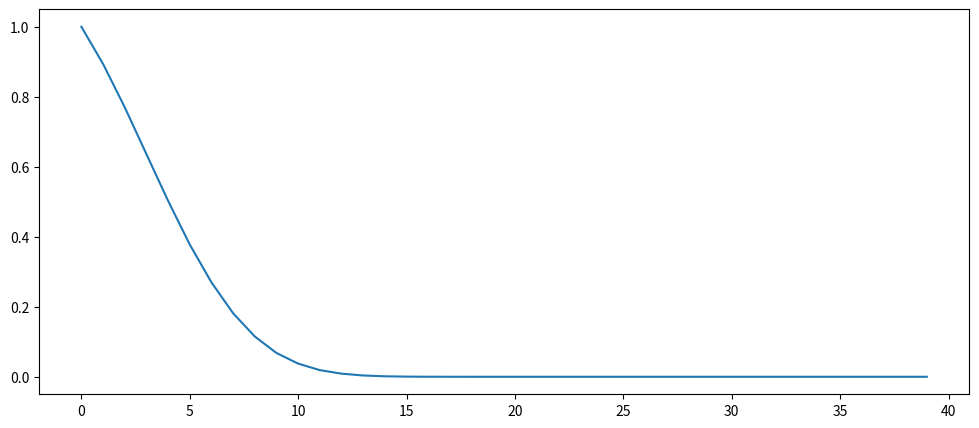
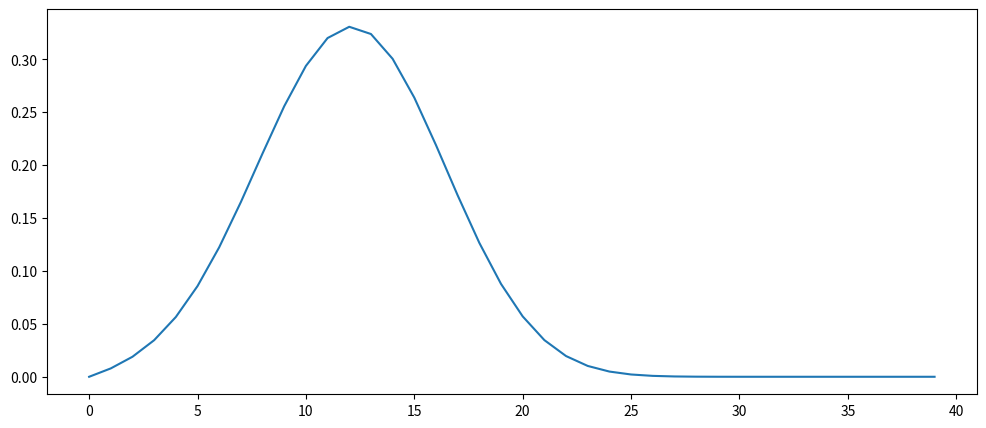
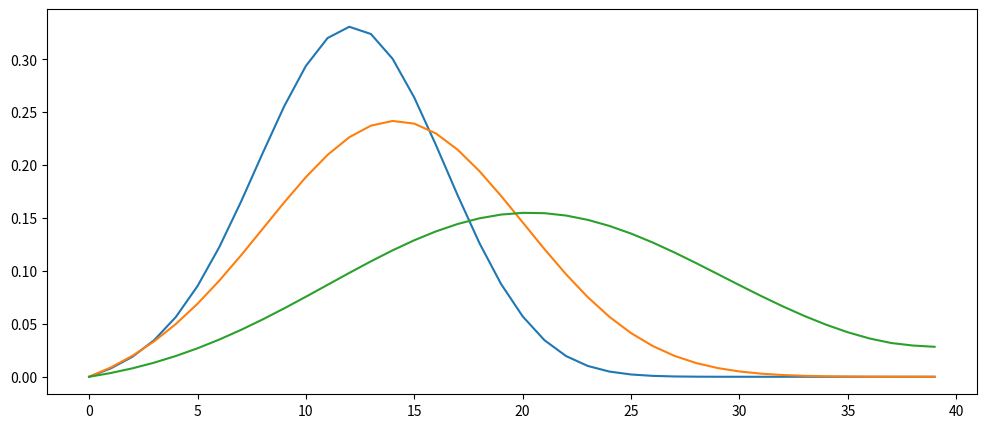

The script that saved these images, in order: (Note: this script raises an exception after producing the figures.)
#!/usr/bin/env python
# coding: utf-8

# (advection:solution)=
# ### Advection diffusion equation
# 
# **Task 4**: Solve the Advection-Diffusion equation, with the following initial and boundary conditions: at t=0 , 𝑐$_0$=0; for all subsequent times, 𝑐=0 at x=0, 𝑐=1 at 𝑥=𝐿=1, 𝑢=1.0 and K=0.1. Integrate over 0.05 s with a Δ𝑡=0.0028. Plot the results and the dimensionless time scales. Increase gradually Δ𝑡 and analyse the results. Once you understand what is happening, set again Δ𝑡=0.0028 and gradually increase the wind speed. Discuss the results.
# 

# In[1]:


import numpy as np
import matplotlib.pyplot as plt
import math

get_ipython().run_line_magic('matplotlib', 'inline')


def advection_diffusion(u, K, integration, dt, Nx):
    """ Simple advection-diffusion equation.
    
    integration :: Integration time in seconds
    Nx          :: Number of grid points
    dt          :: time step in seconds
    K           :: turbulent diffusivity
    u           :: Speed of fluid
    """
    
    # Definitions and assignments
    a   = 0.                # Left border
    b   = 1.                # Right border
    dx  = (b-a)/Nx          # Distance between grid points

    # Define the boundary conditions
    bc_l  = 1       # Left BC
    bc_r  = 0       # Right BC

    # Define index arrays 
    k   = np.arange(1,Nx-1)
    kr  = np.arange(2,Nx)
    kl  = np.arange(0,Nx-2)

    # Initial quantity field
    phi = np.zeros(Nx)
                 
    # Set boundary condiiton
    phi[Nx-1] = bc_r
    phi[0] = bc_l

    # Dimensionless parameters
    d = (K*dt)/(dx**2)
    c = (u*dt)/dx

    # Time loop
    t = 0

    while t <= integration:
        # Update flux
        phi[k] = (1-2*d)*phi[k] + (d-(c/2))*phi[kr] + (d+(c/2))*phi[kl]
        t = t + dt    
        
    return(phi, dx, u, K, c, d)



# In[2]:


phi, dx, u, K, c, d = advection_diffusion(u=1.0, K=0.1, integration=0.05, dt=0.0028, Nx=40)
     
print('Dimensionless parameter c: {:.4f}'.format(c))
print('Dimensionless parameter d: {:.4f}'.format(d))

plt.figure(figsize=(12,5))
plt.plot(phi)
plt.show()


# In[3]:


# Define the CFL criteria
CFL = 0.7
print("required dt (advection) <= {:.4f} s".format((CFL * dx)/u))
print("required dt (diffusion) <= {:.4f} s".format(((CFL * dx**2))/(2*K)))
print('')   


# **Task 5**: Solve the Advection-Diffusion equation, with the following initial impulse signal and boundary conditions: 
# 
# \begin{align}
# c(n,0) &=exp^{\left(-\left(\frac{(x-10)}{2}\right)^2\right)} \\
# c(0,t) &=0 \\
# c(L,t) &=\frac{\partial c}{\partial x}=0
# \end{align}
# 
# Integrate the equation with K=0.1, u=1.0 over 0.05 s with a Δ𝑡=0.0028. Plot the results and the dimensionless time scales. Increase gradually Δ𝑡 and plot and analyse the results for different integration times.

# In[4]:


import numpy as np
import matplotlib.pyplot as plt
import math

get_ipython().run_line_magic('matplotlib', 'inline')


def advection_diffusion(u, K, integration, dt, Nx):
    """ Simple advection-diffusion equation.
    
    integration :: Integration time in seconds
    Nx          :: Number of grid points
    dt          :: time step in seconds
    K           :: turbulent diffusivity
    u           :: Speed of fluid
    """
    
    # Definitions and assignments
    a   = 0.                # Left border
    b   = 1.                # Right border
    dx  = (b-a)/Nx          # Distance between grid points

    # Define the boundary conditions
    bc_l  = 0       # Left BC
    bc_r  = 0       # Right BC

    # Define index arrays 
    k   = np.arange(1,Nx-1)
    kr  = np.arange(2,Nx)
    kl  = np.arange(0,Nx-2)

    # Initial temperature field
    phi = 1+np.sin((2*np.pi*np.arange(Nx))/Nx)
    phi = np.exp(-((np.arange(Nx)-10)/2)**2)
                 
    # Set boundary condiiton
    phi[Nx-1] = bc_r
    phi[0] = bc_l

    # Dimensionless parameters
    d = (K*dt)/(dx**2)
    c = (u*dt)/dx

    # Time loop
    t = 0
  
    while t <= integration:
        # Set BC
        phi[Nx-1] = phi[Nx-2]
        
        # Update flux
        phi[k] = (1-2*d)*phi[k] + (d-(c/2))*phi[kr] + (d+(c/2))*phi[kl]

        # Increate time
        t = t + dt    
        
    return(phi, dx, u, K, c, d)




# In[5]:


phi, dx, u, K, c, d = advection_diffusion(u=1.0, K=0.1, integration=0.05, dt=0.0028, Nx=40)

print("required dt (advection) <= {:.4f} s".format((0.3*dx)/u))
print("required dt (diffusion) <= {:.4f} s".format(((dx**2))/(2*K)))
print('')       
print('Courant number (c): {:.4f} (C<1)'.format(c))
print('Characteristic diffusion time (d): {:.4f}'.format(d))

plt.figure(figsize=(12,5))
plt.plot(phi)
plt.show()


# In[6]:


# Simulate evolution for different time steps
phi1, dx, u, K, c, d = advection_diffusion(u=1.0, K=0.1, integration=0.05, dt=0.0028, Nx=40)
phi2, dx, u, K, c, d = advection_diffusion(u=1.0, K=0.1, integration=0.1, dt=0.0028, Nx=40)
phi3, dx, u, K, c, d = advection_diffusion(u=1.0, K=0.1, integration=0.25, dt=0.0028, Nx=40)

# Plot the results
plt.figure(figsize=(12,5))
plt.plot(phi1)
plt.plot(phi2)
plt.plot(phi3)
plt.show()


# **Task 6**: Starting with the heat equation above simplify the equation to model the temperature evolution in the boundary layer from the surface up to H=2 km height. Assume a fair-weather condition with a subsidence of -0.001 m s-1. Also assume horizontal homogeneity. Parameterize the heat flux using the eddy-diffusivity closure with K=0.25 m s-2. Solve the simplified equation using the following initial and boundary conditions:
# 
# \begin{align}
# \theta(z,0)=290~K \\
# \overline{w'\theta'}(z,0)=0~W~m^{−2} \\
# \theta(0,t)=290+10 \cdot sin\left(\frac{2\pi \cdot t}{86400}\right)~K \\
# \theta(H,t)=\frac{\partial \theta}{\partial z}=0.01~K~m^{-1}
# \end{align}
# 
# - What happens when you increase the subsidence to -0.01 m s$^{-1}$? 
# - Plot the kinematic heat flux.
# - What is the maximum heat flux in W m$^{-2}$? Is this a realistic values for a fair-weather condition?
# - Calculate the heating rate in K per hour.

# In[7]:


def boundary_layer(w, K, integration, dt, Nz, H):
    """ Simple advection-diffusion equation.
    
    integration :: Integration time in seconds
    Nz          :: Number of grid points
    dt          :: time step in seconds
    K           :: turbulent diffusivity
    u           :: Speed of fluid
    """
    
    # Definitions and assignments
    a   = 0.                # Left border
    b   = H                 # Right border
    dz  = (b-a)/Nz          # Distance between grid points

    # Define the boundary conditions
    bc_t  = 0       # top BC
    bc_b  = 0       # bottom BC

    # Define index arrays 
    k   = np.arange(1,Nz-1)
    kr  = np.arange(2,Nz)
    kl  = np.arange(0,Nz-2)

    # Initial temperature field
    theta = 290 * np.ones(Nz)
    cov = np.zeros(Nz)
    theta_all = np.zeros((Nz,int(integration/dt)))
    cov_all = np.zeros((Nz,int(integration/dt)))

    # Dimensionless parameters
    d = (K*dt)/(dz**2)
    c = (w*dt)/dz
    
    t = 0
    
    for idx in range(int(integration/dt)):
        
        # Set BC top
        theta[Nz-1] = theta[Nz-2] + 0.01 * dz
        
        # Set BC surface
        theta[0] = 290 + 10.0 * np.sin((2*math.pi*t)/86400)
        
        # Update flux
        theta[k] = (1-2*d)*theta[k] + (d-(c/2))*theta[kr] + (d+(c/2))*theta[kl]
        theta_all[:,idx] = theta[:]
        
        # Calculate and store the covariance
        cov[k] = -K*((theta[kr]-theta[kl])/(2*dz))
        cov[0] = cov[1]
        cov_all[:,idx] = cov[:]
             
        # Increase time step
        t = t + dt
        
    return(theta_all, cov_all, np.arange(0, integration, dt), np.arange(0, Nz*dz, dz), u, K, c, d)


# In[8]:


def make_plot(data, x, z, levels, title, unit, xlab, zlab, cmap='RdBu_r'):
    """ Useful function for plotting 2D-fields as contour plot"""
    
    # Create figure
    fig, ax = plt.subplots(1,1,figsize=(18,5));
    cn0 = ax.contourf(x,z,data,10,origin='lower',levels=levels,cmap=cmap);
    
    # Add the colorbar and set ticks and labels
    cbar= fig.colorbar(cn0, ax=ax, orientation='vertical')
    cbar.set_label(label=unit, size=16)
    cbar.ax.tick_params(labelsize=14)
    
    # Add labels and modify ticks
    ax.set_xlabel(xlab, fontsize=14)
    ax.set_ylabel(zlab, fontsize=14)
    ax.set_title(title)
    
    return ax


# In[9]:


Nz = 200
H = 500
integration = 86400*3
dt = 1

phi1, cov, x, z, u, K, c, d = boundary_layer(w=-0.001, K=0.25, integration=integration, dt=dt, Nz=Nz, H=H)

# Create 2D mesh grid
ax = make_plot(phi1, x=x, z=z, levels=21, title='Theta', unit='K', xlab='Hours', zlab='Height', cmap='RdBu_r')

# Correct the ticks
ax.set_xticks(x[x%(3600*6)==0]);
ax.set_xticklabels(list(map(str,(x[x%(3600*6)==0]/3600))), size=10, weight='normal');


# In[10]:


# Plot the heat fluxes

# Create 2D plot for the covariance
ax = make_plot(cov[:], x=x, z=z, levels=21, title='Theta', unit='W m$^{-2}$', xlab='Hours', zlab='Height', cmap='RdBu_r')
# Correct the ticks
ax.set_xticks(x[x%(3600*6)==0]);
ax.set_xticklabels(list(map(str,(x[x%(3600*6)==0]/3600))), size=10, weight='normal');

# Create 2D plot for the kinematic heat flux
ax = make_plot(cov[:]*1004, x=x, z=z, levels=21, title='Kinematic heat flux', unit='K m$^{-1}$', xlab='Hours', zlab='Height', cmap='RdBu_r')
# Correct the ticks
ax.set_xticks(x[x%(3600*6)==0]);
ax.set_xticklabels(list(map(str,(x[x%(3600*6)==0]/3600))), size=10, weight='normal');


# **Task 7**: Intense boundary layer convection may develop when cold air masses are advected over relatively warm surfaces. Develop a simple model for this by assuming that the time evolution of the boundary layer is determined by the vertical turbulent heat transport and the horizontal heat advection. Make the following assumptions: [Hint: use the eddy-diffusivity closure and the upwind scheme for the advection flux]

# ![Screenshot%202022-06-18%20at%2018.27.03.png](attachment:Screenshot%202022-06-18%20at%2018.27.03.png)

# In[11]:


import random

def boundary_layer_evolution(u, K, dx, dz, Nx, Nz, hours, dt):
    """ Simple advection-diffusion equation.
    
    integration :: Integration time in seconds
    Nz          :: Number of grid points
    dt          :: time step in seconds
    K           :: turbulent diffusivity
    u           :: Speed of fluid
    """
       
    # Some definitions
    integration = hours*3600
    
    # Define index arrays 
    k   = np.arange(1,Nx-1)
    kr  = np.arange(2,Nx)
    kl  = np.arange(0,Nx-2)
    
    # Define index arrays 
    m   = np.arange(1,Nz-1)
    mu  = np.arange(2,Nz)
    md  = np.arange(0,Nz-2)

    # Initial temperature field
    theta = 268 * np.ones((Nz, Nx))
    cov = np.zeros((Nz, Nx))
    adv = np.zeros((Nz, Nx))
    
    # Define the boundary conditions
    # Set BC surface
    theta[0, :] = 268
    
    lake_from = 50
    lake_to = 150
    theta[0, lake_from:lake_to] = 278
    
    # Dimensionless parameters
    c = (u*dt)/dx
    d = (K*dt)/(dz**2)

    for idx in range(int(integration/dt)):

        # Set BC top
        theta[Nz-1, :] = theta[Nz-2, :] + 0.01 * dz
        
        # Set BC right
        theta[:, Nx-1] = theta[:, Nx-2]
        
        old = theta
            
        # First update grid cells in x direction (loop over all z values)
        for x in range(1,Nx-1):
            theta[m,x] = theta[m,x] + ((K*dt)/(dz**2))*(old[mu,x]+old[md,x]-2*old[m,x])
            cov[m,x] = -K*((old[mu,x]-theta[md,x])/(2*dz))

        # Then update grid cells in z direction (loop over all x values)
        for z in range(1,Nz-1):
            theta[z,k] = theta[z,k] - ((u*dt)/(dx))*(old[z,k]-old[z,kl])
            adv[z,k] = - (u/dx)*(old[z,k]-old[z,kl])

        
    return theta, cov, adv, c, d, np.arange(0, Nx*dx, dx), np.arange(0, Nz*dz, dz)



# In[12]:


theta, cov, adv, c, d, x, z = boundary_layer_evolution(u=5, K=0.02, dx=500, dz=5, Nx=250, Nz=20, hours=10, dt=75)


# In[13]:


# Create 2D plot for the covariance
ax = make_plot(theta, x=x/1000, z=z, levels=21, title='Heat flux', unit='W m$^{-2}$', 
               xlab='Distance', zlab='Height', cmap='RdBu_r')


# In[14]:


# Create 2D plot for the covariance
ax = make_plot(cov*1004, x=x/1000, z=z, levels=21, title='Kinematic heat flux', unit='K m s$^{-1}$', 
               xlab='Distance', zlab='Height', cmap='RdBu_r')


# In[15]:


# Create 2D plot for the covariance
ax = make_plot((cov[:,:]/5)*3600, x=x/1000, z=z, levels=21, title='Warming rate per hour due to turbulent mixing', 
               unit='K h$^{-1}$', 
               xlab='Distance', zlab='Height', cmap='RdBu_r')


# In[16]:


# Create 2D plot for the covariance
ax = make_plot(adv*3600, x=x/1000, z=z, levels=21, title='Warming rate per hour due to advection', 
               unit='K h$^{-1}$', 
               xlab='Distance', zlab='Height', cmap='RdBu_r')

